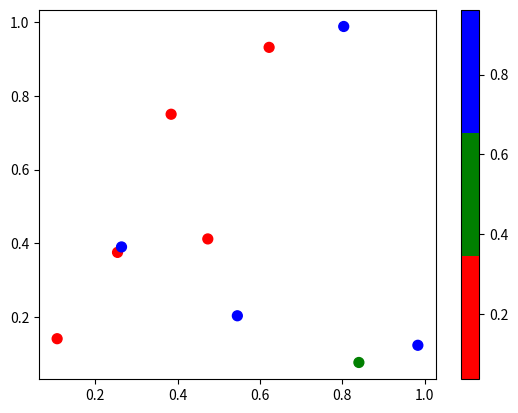

Here is the Python script that generated this plot:
import numpy as np
import matplotlib.pyplot as plt
from matplotlib.colors import ListedColormap


x = np.random.rand(10)
y = np.random.rand(10)
z = np.random.rand(10)


colors = ['red', 'green', 'blue']
cmap = ListedColormap(colors)


plt.scatter(x, y, c=z, cmap=cmap, s=50)
plt.colorbar()
plt.show()